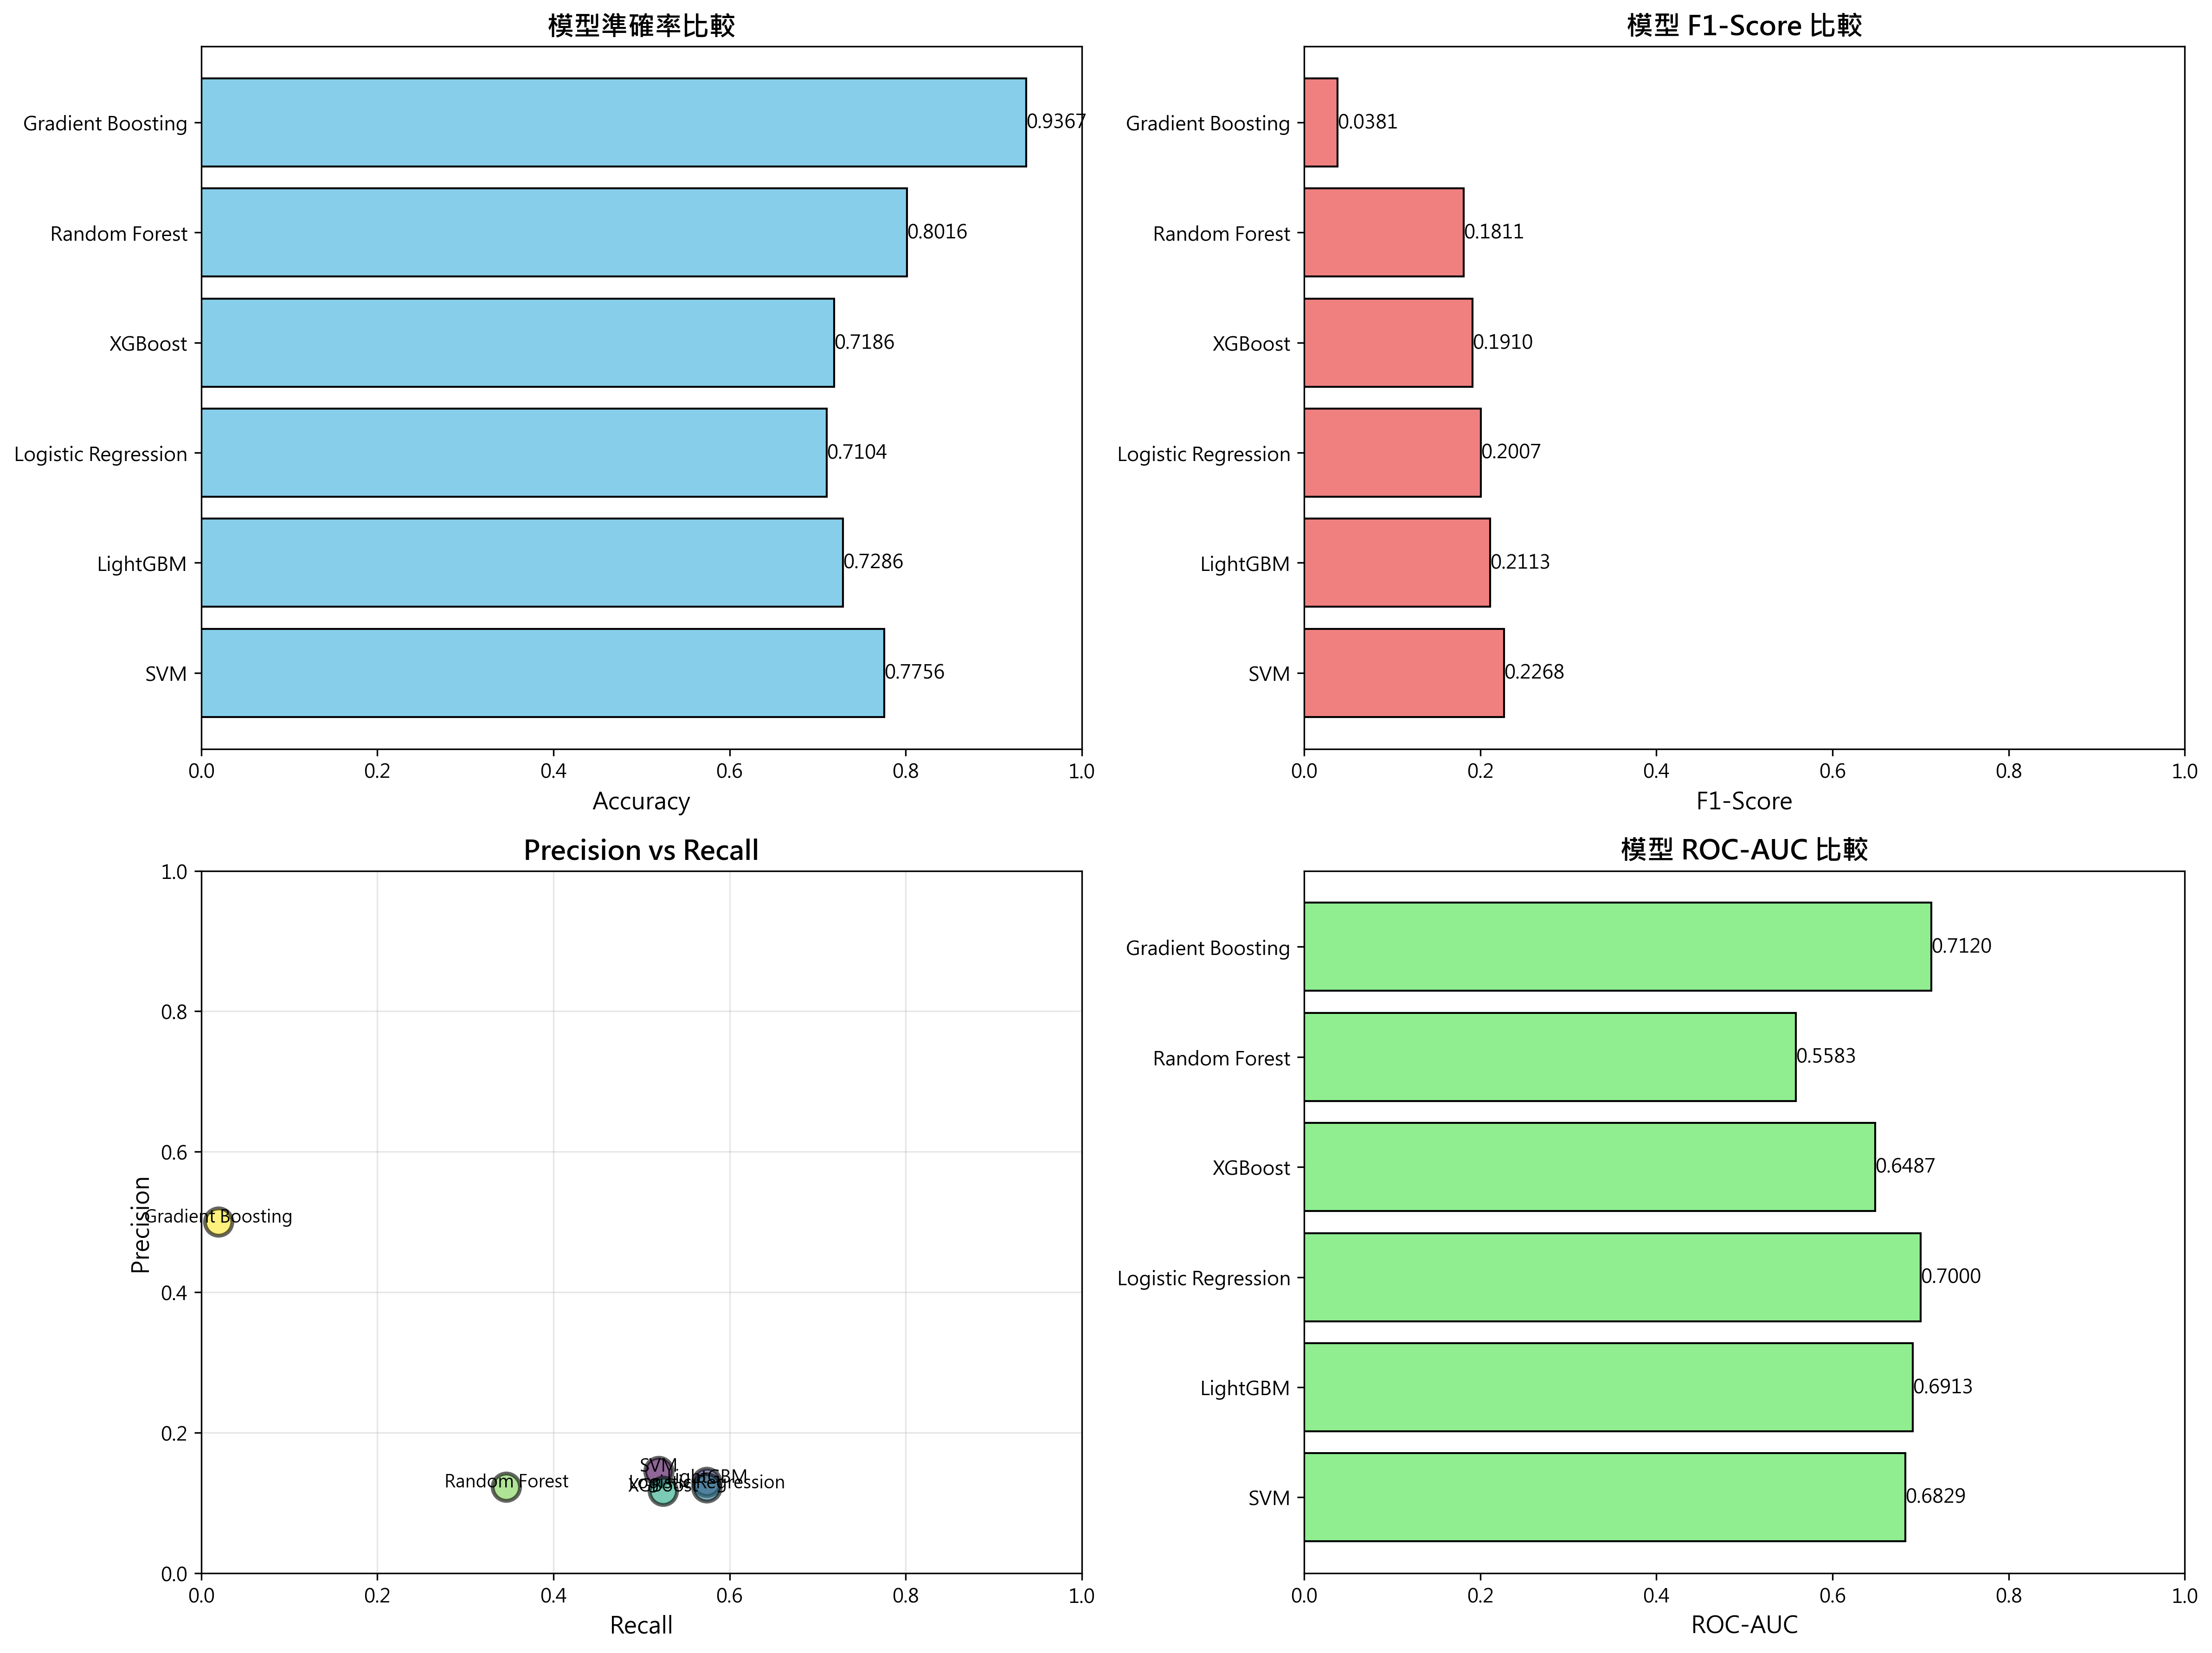

The table this chart was drawn from, first rows:
Model, Accuracy, Precision, Recall, F1-Score, ROC-AUC, CV F1 Mean, CV F1 Std
SVM, 0.7756, 0.145, 0.5198, 0.2268, 0.6829, 0.2082, 0.008812
LightGBM, 0.7286, 0.1295, 0.5743, 0.2113, 0.6913, 0.1895, 0.003228
Logistic Regression, 0.7104, 0.1216, 0.5743, 0.2007, 0.7, 0.1897, 0.01381
XGBoost, 0.7186, 0.1167, 0.5248, 0.191, 0.6487, 0.1789, 0.01215
Random Forest, 0.8016, 0.1226, 0.3465, 0.1811, 0.5583, 0.1618, 0.01428
Gradient Boosting, 0.9367, 0.5, 0.0198, 0.0381, 0.712, 0.01439, 0.01156
